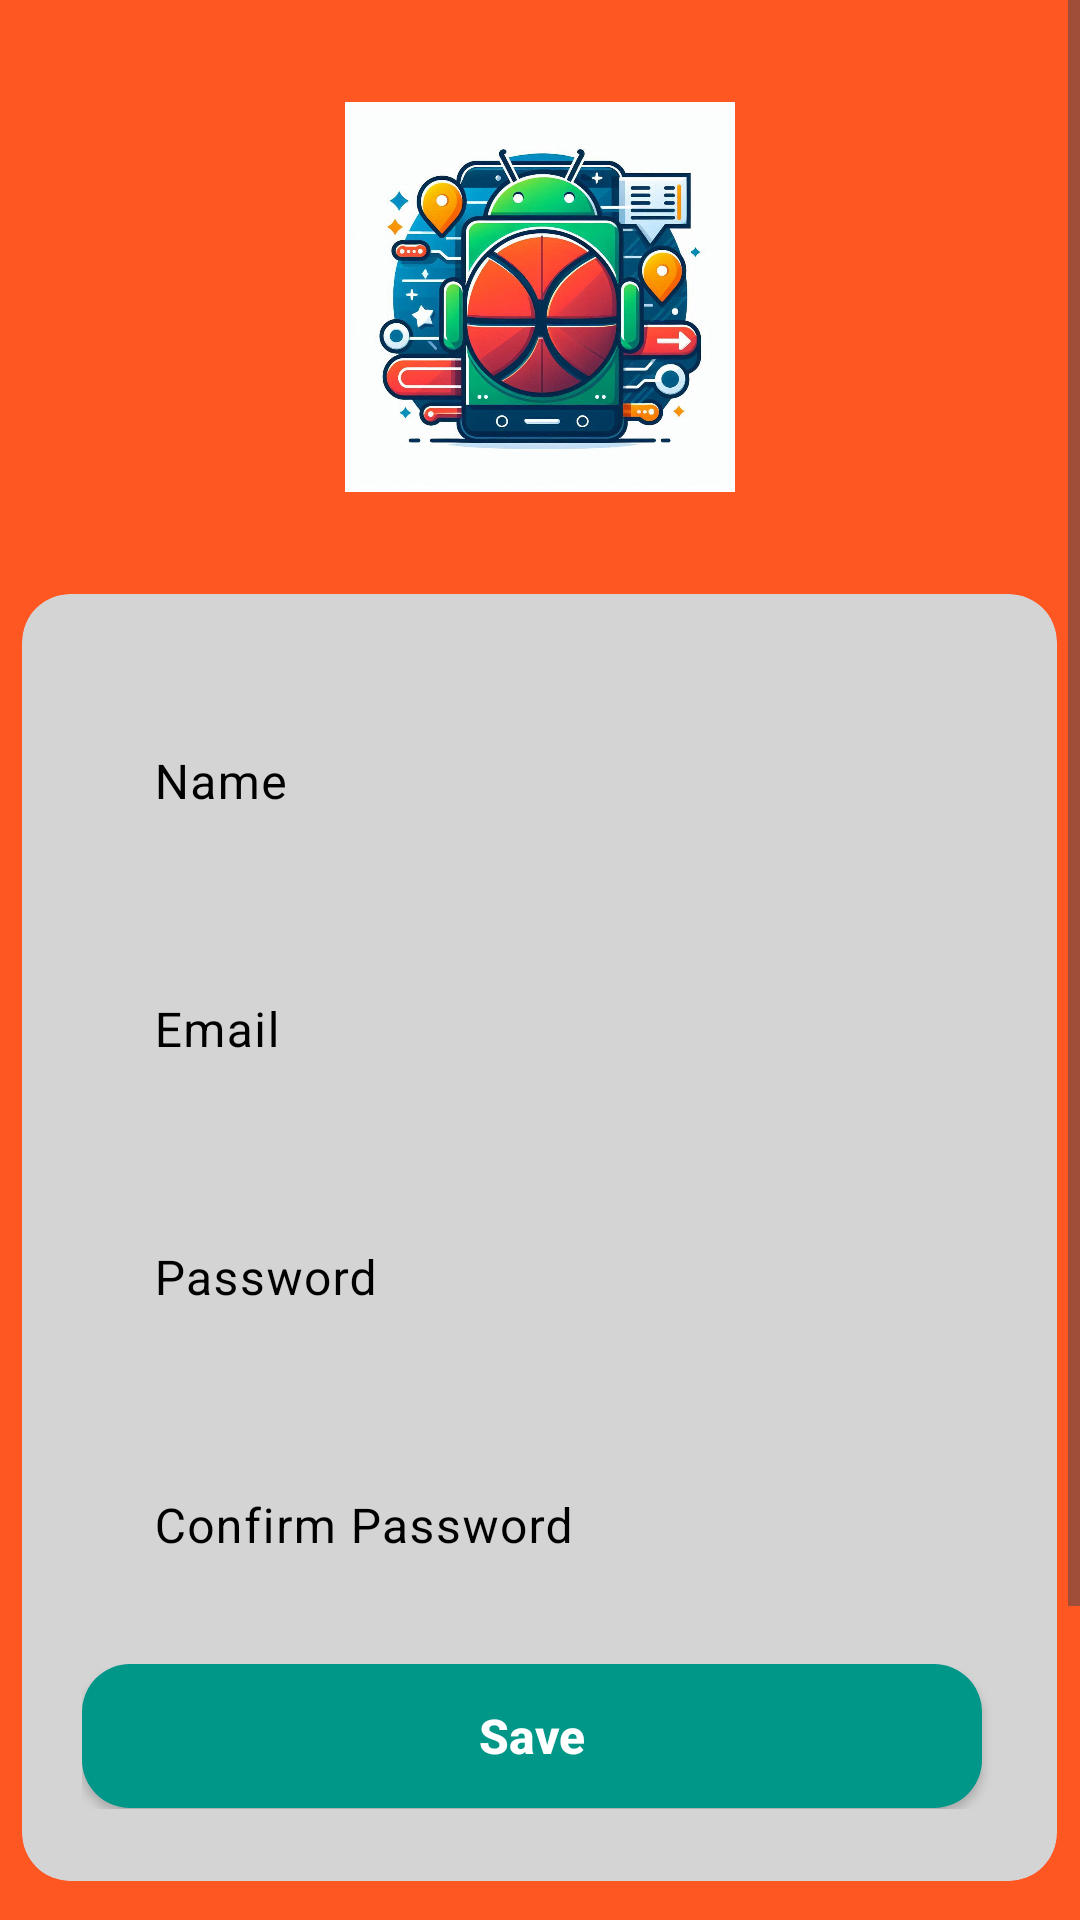

This screen was rendered from an Android layout file. Write that file and the resources it references.
<!-- AndroidManifest.xml: application theme Theme.SlamStat -->
<!-- res/layout/fragment_profile.xml -->
<?xml version="1.0" encoding="utf-8"?>
<FrameLayout xmlns:android="http://schemas.android.com/apk/res/android"
    xmlns:app="http://schemas.android.com/apk/res-auto"
    xmlns:tools="http://schemas.android.com/tools"
    android:layout_width="match_parent"
    android:layout_height="match_parent"
    android:background="@drawable/main_bg"
    tools:context=".fragment.ProfileFragment">

    <ScrollView
        android:layout_width="match_parent"
        android:layout_height="match_parent">

        <LinearLayout
            android:layout_width="match_parent"
            android:layout_height="match_parent"
            android:orientation="vertical"
            android:paddingBottom="50dp">

            <ImageView
                android:layout_width="282dp"
                android:layout_height="178dp"
                android:layout_gravity="center"
                android:layout_marginVertical="10dp"
                android:adjustViewBounds="true"
                android:paddingHorizontal="76dp"
                android:paddingVertical="20dp"
                android:src="@drawable/slamstats" />

            <androidx.cardview.widget.CardView
                android:layout_width="345dp"
                android:layout_height="429dp"
                android:layout_marginHorizontal="24dp"
                app:cardBackgroundColor="#D5D4D4"
                app:cardCornerRadius="16dp"
                android:layout_gravity="center"
                app:elevation="4dp">

                <LinearLayout
                    android:layout_width="match_parent"
                    android:layout_height="match_parent"
                    android:orientation="vertical"
                    android:paddingHorizontal="20dp"
                    android:paddingTop="16dp"
                    android:paddingBottom="24dp">

                    <com.google.android.material.textfield.TextInputLayout
                        android:layout_width="match_parent"
                        android:layout_height="wrap_content"
                        android:padding="8dp"
                        android:textColorHint="@color/black"
                        app:boxBackgroundMode="none">

                        <EditText
                            android:id="@+id/et_profile_name"
                            android:layout_width="match_parent"
                            android:layout_height="wrap_content"
                            android:backgroundTint="@color/black"
                            android:hint="Name"
                            android:inputType="text"
                            android:maxLines="1"
                            android:textColor="@color/black" />
                    </com.google.android.material.textfield.TextInputLayout>

                    <com.google.android.material.textfield.TextInputLayout
                        android:layout_width="match_parent"
                        android:layout_height="wrap_content"
                        android:padding="8dp"
                        android:textColorHint="@color/black"
                        app:boxBackgroundMode="none">

                        <EditText
                            android:id="@+id/et_profile_email"
                            android:layout_width="match_parent"
                            android:layout_height="wrap_content"
                            android:backgroundTint="@color/black"
                            android:hint="Email"
                            android:inputType="textEmailAddress"
                            android:maxLines="1"
                            android:textColor="@color/black" />
                    </com.google.android.material.textfield.TextInputLayout>

                    <com.google.android.material.textfield.TextInputLayout
                        android:layout_width="match_parent"
                        android:layout_height="wrap_content"
                        android:padding="8dp"
                        android:textColorHint="@color/black"
                        app:boxBackgroundMode="none">

                        <EditText
                            android:id="@+id/et_profile_password"
                            android:layout_width="match_parent"
                            android:layout_height="wrap_content"
                            android:backgroundTint="@color/black"
                            android:hint="Password"
                            android:inputType="textPassword"
                            android:maxLines="1"
                            android:textColor="@color/black" />
                    </com.google.android.material.textfield.TextInputLayout>

                    <com.google.android.material.textfield.TextInputLayout
                        android:layout_width="match_parent"
                        android:layout_height="wrap_content"
                        android:padding="8dp"
                        android:textColorHint="@color/black"
                        app:boxBackgroundMode="none">

                        <EditText
                            android:id="@+id/et_profile_confirm_password"
                            android:layout_width="match_parent"
                            android:layout_height="wrap_content"
                            android:backgroundTint="@color/black"
                            android:hint="Confirm Password"
                            android:inputType="textPassword"
                            android:maxLines="1"
                            android:textColor="@color/black" />
                    </com.google.android.material.textfield.TextInputLayout>

                    <TextView
                        android:id="@+id/tv_profile_error_message"
                        android:layout_width="match_parent"
                        android:layout_height="wrap_content"
                        android:layout_marginTop="5dp"
                        android:text="Email already registered\nPlease use another email"
                        android:textAlignment="center"
                        android:textColor="#F44336"
                        android:textSize="14sp"
                        android:visibility="gone" />

                    <Button
                        android:id="@+id/btn_save_profile"
                        android:layout_width="300dp"
                        android:layout_height="48dp"
                        android:layout_marginTop="10dp"
                        android:background="@drawable/button_teal"
                        android:paddingVertical="8dp"
                        android:text="Save"
                        android:textAllCaps="false"
                        android:textColor="@color/white"
                        android:textSize="16sp"
                        android:textStyle="bold" />
                </LinearLayout>
            </androidx.cardview.widget.CardView>

            <Button
                android:id="@+id/btn_logout"
                android:layout_width="326dp"
                android:layout_height="wrap_content"
                android:layout_marginHorizontal="24dp"
                android:layout_marginTop="40dp"
                android:paddingVertical="10dp"
                android:text="Logout"
                android:layout_gravity="center"
                android:textAllCaps="false"
                android:textColor="@color/white"
                android:textSize="16sp"
                android:textStyle="bold" />

        </LinearLayout>
    </ScrollView>
</FrameLayout>
<!-- resources referenced by this layout -->
<resources>
  <!-- drawable button_teal (drawable) -->
  <?xml version="1.0" encoding="utf-8"?>
  <shape xmlns:android="http://schemas.android.com/apk/res/android">
      <corners android:radius="16dp" />
      <solid android:color="#009688" />
  </shape>
  <!-- drawable main_bg (drawable) -->
  <?xml version="1.0" encoding="utf-8"?>
  <shape xmlns:android="http://schemas.android.com/apk/res/android">
      <gradient
          android:angle="270"
          android:centerColor="#FF5722"
          android:endColor="#FF5722"
          android:startColor="#FF5722" />
  </shape>
  <!-- drawable slamstats: jpg bitmap (drawable, 127986 bytes) -->
  <style name="Theme.SlamStat" parent="Base.Theme.SlamStat" />
  <style name="Base.Theme.SlamStat" parent="Theme.Material3.DayNight.NoActionBar">
          
          
      </style>
  <!-- not gathered from this repository: default colours our renderer supplied (Android Studio template values) -->
  <color name="black">#FF000000</color>
  <color name="white">#FFFFFFFF</color>
</resources>
